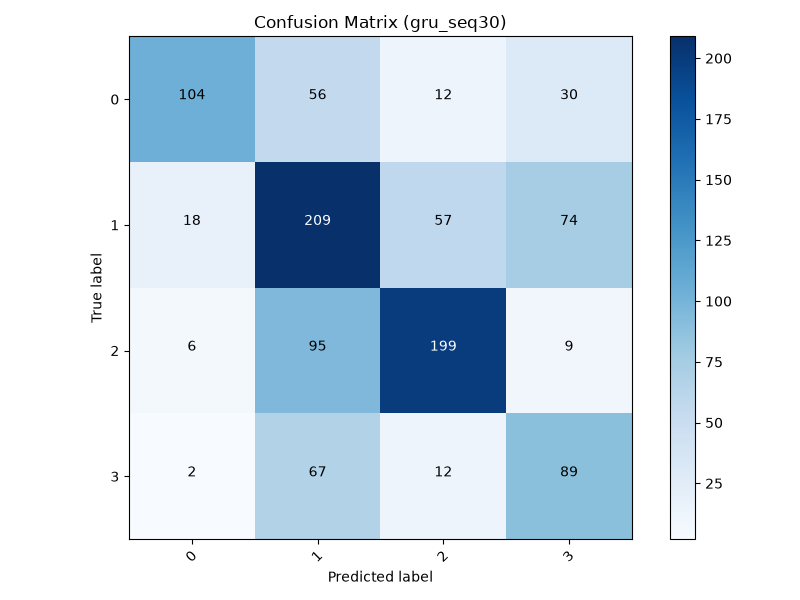

The table this chart was drawn from, first rows:
104, 56, 12, 30
18, 209, 57, 74
6, 95, 199, 9
2, 67, 12, 89
